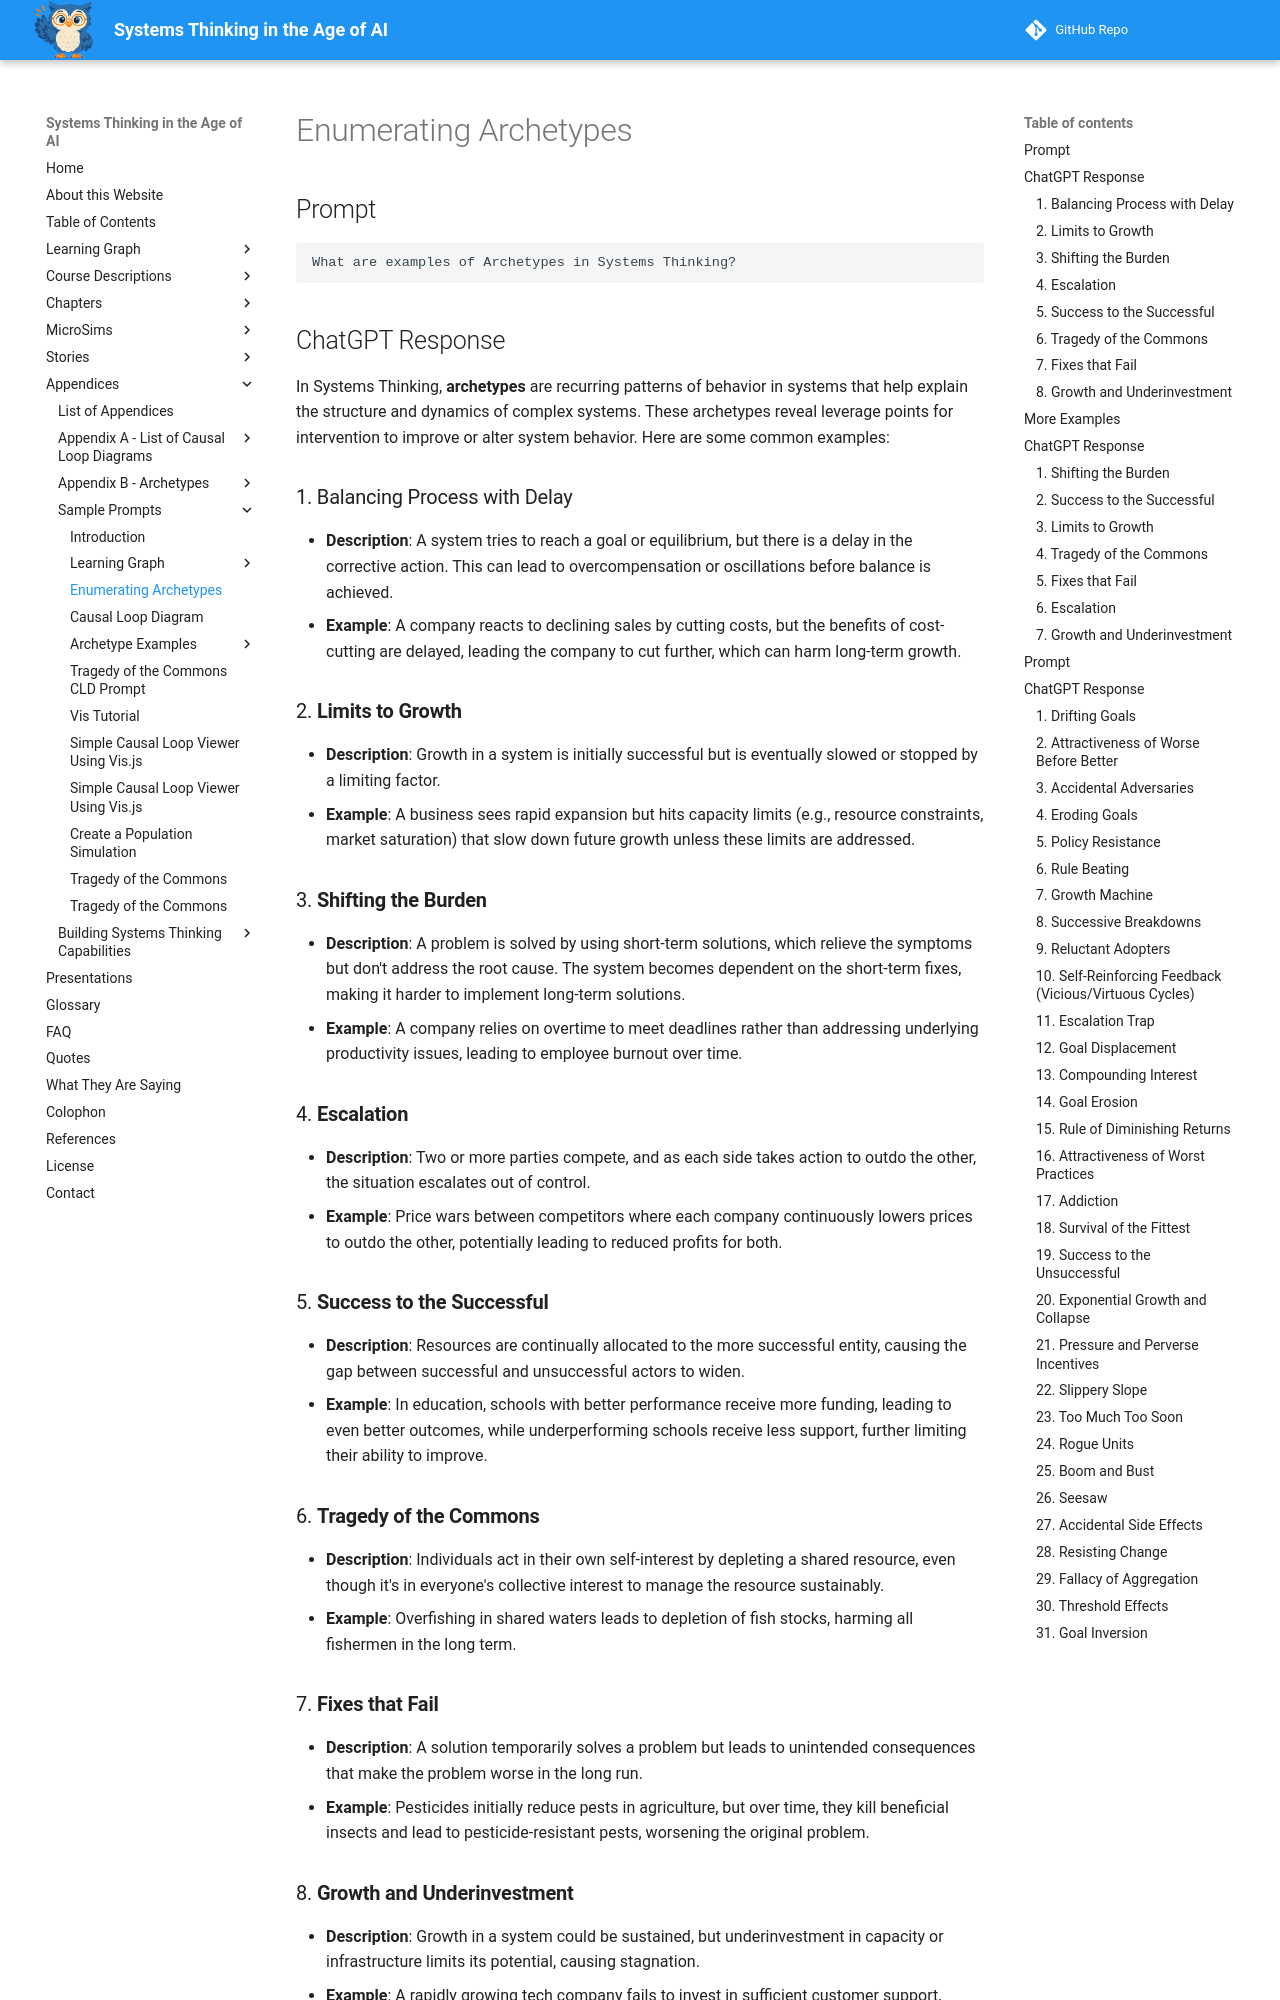

repository: dmccreary/systems-thinking · page: appendices/prompts/enumerating-archetypes/index.html · generator: mkdocs

# Enumerating Archetypes

## Prompt

```linenums="0"
What are examples of Archetypes in Systems Thinking?
```

## ChatGPT Response

In Systems Thinking, **archetypes** are recurring patterns of behavior in systems that help explain the structure and dynamics of complex systems. These archetypes reveal leverage points for intervention to improve or alter system behavior. Here are some common examples:

### 1. Balancing Process with Delay

-   **Description**: A system tries to reach a goal or equilibrium, but there is a delay in the corrective action. This can lead to overcompensation or oscillations before balance is achieved.
-   **Example**: A company reacts to declining sales by cutting costs, but the benefits of cost-cutting are delayed, leading the company to cut further, which can harm long-term growth.

### 2. **Limits to Growth**

-   **Description**: Growth in a system is initially successful but is eventually slowed or stopped by a limiting factor.
-   **Example**: A business sees rapid expansion but hits capacity limits (e.g., resource constraints, market saturation) that slow down future growth unless these limits are addressed.

### 3. **Shifting the Burden**

-   **Description**: A problem is solved by using short-term solutions, which relieve the symptoms but don't address the root cause. The system becomes dependent on the short-term fixes, making it harder to implement long-term solutions.
-   **Example**: A company relies on overtime to meet deadlines rather than addressing underlying productivity issues, leading to employee burnout over time.

### 4. **Escalation**

-   **Description**: Two or more parties compete, and as each side takes action to outdo the other, the situation escalates out of control.
-   **Example**: Price wars between competitors where each company continuously lowers prices to outdo the other, potentially leading to reduced profits for both.

### 5. **Success to the Successful**

-   **Description**: Resources are continually allocated to the more successful entity, causing the gap between successful and unsuccessful actors to widen.
-   **Example**: In education, schools with better performance receive more funding, leading to even better outcomes, while underperforming schools receive less support, further limiting their ability to improve.

### 6. **Tragedy of the Commons**

-   **Description**: Individuals act in their own self-interest by depleting a shared resource, even though it's in everyone's collective interest to manage the resource sustainably.
-   **Example**: Overfishing in shared waters leads to depletion of fish stocks, harming all fishermen in the long term.

### 7. **Fixes that Fail**

-   **Description**: A solution temporarily solves a problem but leads to unintended consequences that make the problem worse in the long run.
-   **Example**: Pesticides initially reduce pests in agriculture, but over time, they kill beneficial insects and lead to pesticide-resistant pests, worsening the original problem.

### 8. **Growth and Underinvestment**

-   **Description**: Growth in a system could be sustained, but underinvestment in capacity or infrastructure limits its potential, causing stagnation.
-   **Example**: A rapidly growing tech company fails to invest in sufficient customer support, which leads to dissatisfied customers and stunted growth.

These archetypes provide insight into how to identify and manage complex behaviors within systems. They can guide strategic thinking by revealing patterns and leverage points for effective change.


## More Examples

Give specific examples of archetypes that are common in business settings such as dealing with siloed data across business units and the challenges of bounded rationality within business units.
